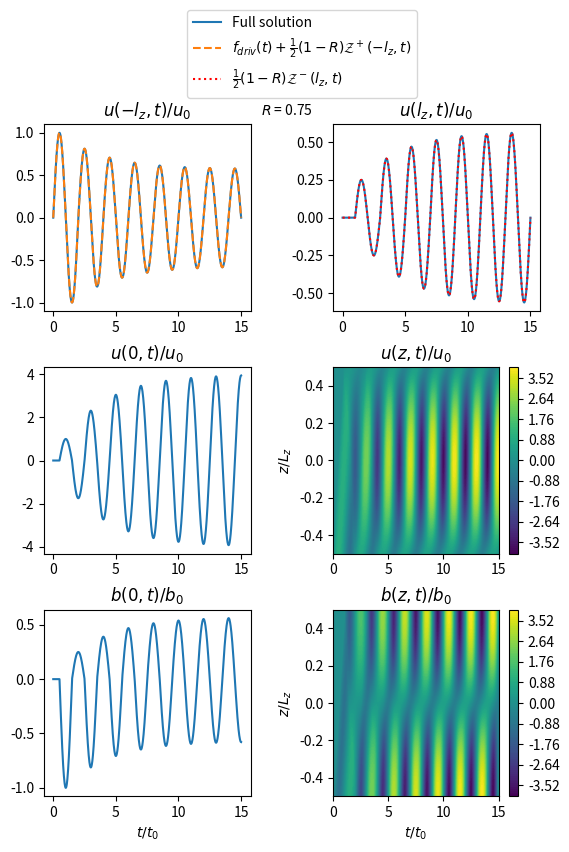

Write the Python code that produced this figure. (Note: this script raises an exception after producing the figure.)
import numpy as np
import matplotlib.pyplot as plt

def m(t):
	return np.floor(t * vA0 / Lz)

def f_driv(t):
	t = np.array(t)
	return u0 * np.sin(np.pi * t / P)

def u_ana(z,t):
	u = np.zeros_like(t, dtype = float)
	for k in np.arange(m(t_max)+1):
		theta_k = t - (-1) ** k * z / vA0 - (2 * k + 1) * lz / vA0
		u += u0 * (-1) ** k * R ** k * np.heaviside(theta_k, 1) * f_driv(theta_k)
	return u

def b_ana(z,t):
	b = np.zeros_like(t, dtype = float)
	for k in np.arange(m(t_max)+1):
		theta_k = t - (-1) ** k * z / vA0 - (2 * k + 1) * lz / vA0
		b -= B0 / vA0 * u0 * R ** k * np.heaviside(theta_k, 1) * f_driv(theta_k)
	return b

def zp_ana(z,t):
	return u_ana(z,t) + vA0 * b_ana(z,t) / B0

def zm_ana(z,t):
	return u_ana(z,t) - vA0 * b_ana(z,t) / B0

P = 1
vA0 = 1
u0 = 1
R = 0.75
B0 = 1

t_min = 0
t_max = 15
nt = 1024
t = np.linspace(t_min, t_max, nt)

lz = 0.5
Lz = 2 * lz
z_min = -lz
z_max = lz
nz = 1024
z = np.linspace(z_min, z_max, nz)

T, Z = np.meshgrid(t,z)

fig = plt.figure()
fig_size = fig.get_size_inches()
fig_size[1] = fig_size[1] * 1.75
fig.set_size_inches(fig_size)
plt.subplots_adjust(left=0.125, bottom=0.1, right=0.9, top=0.9, wspace=0.4, hspace=0.3)

ax = fig.add_subplot(321)
ax.plot(t, u_ana(-lz, t), label = 'Full solution')
ax.plot(t, f_driv(t) + (1 - R) * zp_ana(-lz, t) / 2, '--', \
	label = r'$f_{driv}(t) + \frac{1}{2}(1 - R)\mathcal{Z}^+(-l_z,t)$')
ax.plot([], [], 'r:', label = r'$\frac{1}{2}(1 - R)\mathcal{Z}^-(l_z,t)$')
ax.set_title(r'$u(-l_z,t) / u_0$')
ax.text(1.05, 1.05, \
	'$R$ = ' + '{:1.2f}'.format(R), \
	transform=ax.transAxes)
handles, labels = ax.get_legend_handles_labels()
lgd = ax.legend(handles, labels, loc='upper center', bbox_to_anchor=(1.25,1.65))

ax = fig.add_subplot(322)
ax.plot(t, u_ana(lz, t))
ax.plot([], [])
ax.plot(t, (1 - R) * zm_ana(lz, t) / 2, 'r:')
ax.set_title(r'$u(l_z,t) / u_0$')

ax = fig.add_subplot(323)
ax.plot(t, u_ana(0, t))
ax.set_title(r'$u(0,t) / u_0$')

ax = fig.add_subplot(324)
cp = ax.contourf(T, Z, u_ana(Z,T), levels=100)
plt.colorbar(cp)
ax.set_title(r'$u(z,t) / u_0$')
ax.set_ylabel(r'$z / L_z$')

ax = fig.add_subplot(325)
ax.plot(t, b_ana(0, t))
ax.set_title(r'$b(0,t) / b_0$')
ax.set_xlabel(r'$t / t_0$')

ax = fig.add_subplot(326)
cp = ax.contourf(T, Z, b_ana(Z,T), levels=100)
plt.colorbar(cp)
ax.set_title(r'$b(z,t) / b_0$')
ax.set_xlabel(r'$t / t_0$')
ax.set_ylabel(r'$z / L_z$')

fig.savefig('temp_figures/leaky_wave.png', bbox_inches = 'tight', dpi=150)


plt.show(block = False)